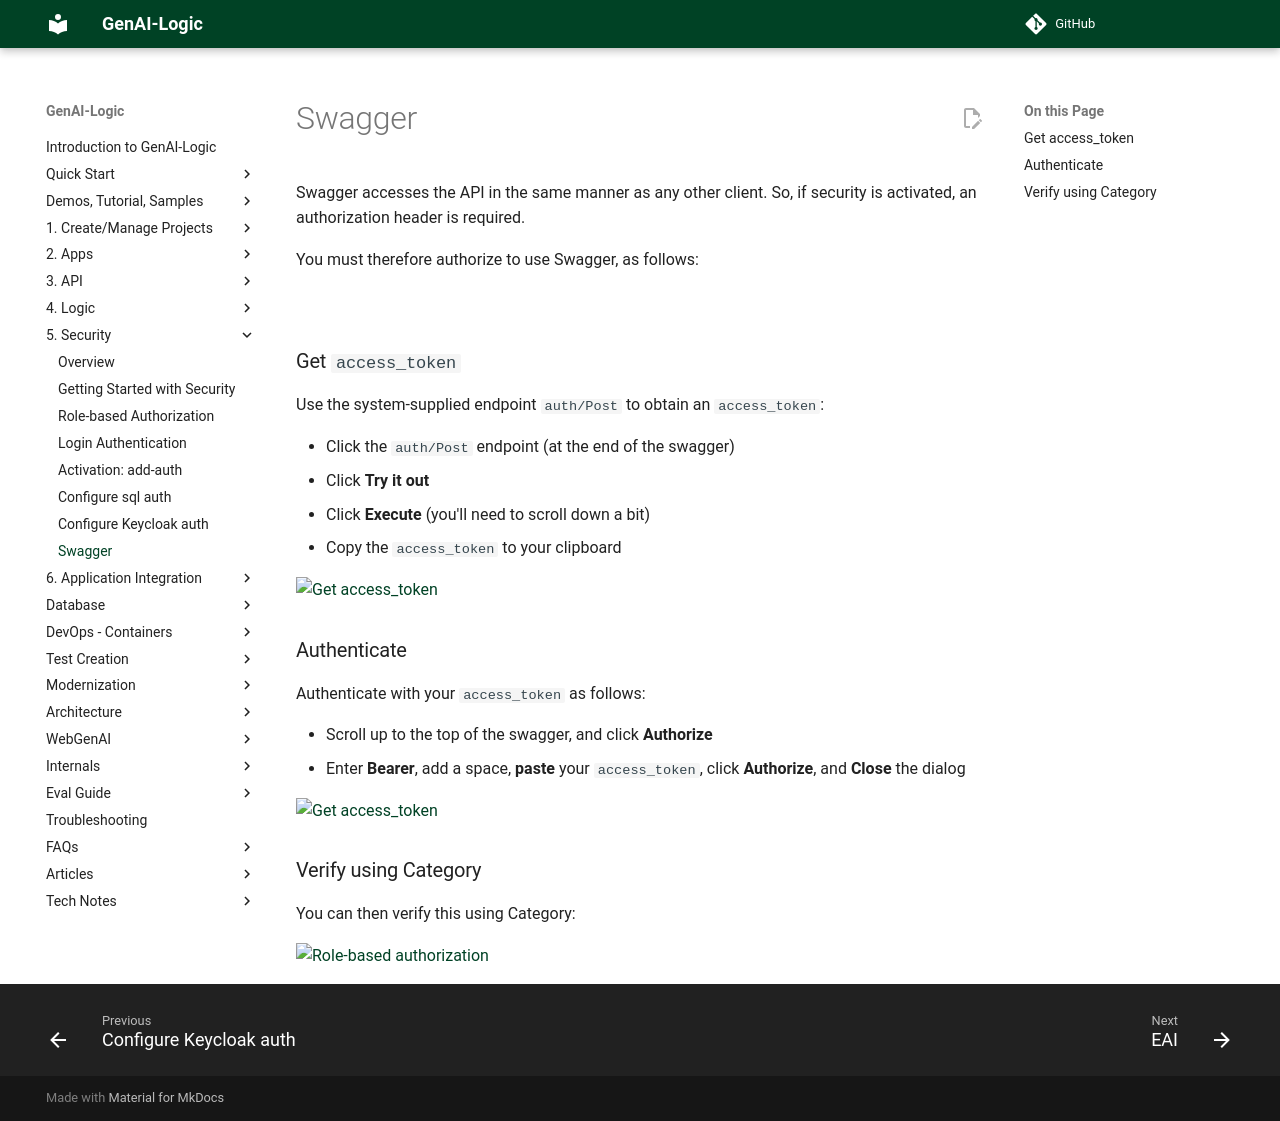

repository: ApiLogicServer/Docs · page: Security-Swagger/index.html · generator: jekyll

Swagger accesses the API in the same manner as any other client.  So, if security is activated, an authorization header is required.

You must therefore authorize to use Swagger, as follows:

&nbsp;

## Get `access_token`

Use the system-supplied endpoint `auth/Post` to obtain an `access_token`:

* Click the `auth/Post` endpoint (at the end of the swagger)
* Click **Try it out**
* Click **Execute** (you'll need to scroll down a bit)
* Copy the `access_token` to your clipboard

![Get access_token](images/security/token-get.png){ align=left }

&nbsp;

## Authenticate 

Authenticate with your `access_token` as follows:

* Scroll up to the top of the swagger, and click **Authorize**
* Enter **Bearer**, add a space, **paste** your `access_token`, click **Authorize**, and **Close** the dialog 

![Get access_token](images/security/token-auth.png){ align=left }

&nbsp;

## Verify using Category

You can then verify this using Category:

![Role-based authorization](images/security/swagger-categories.png){ align=left }
